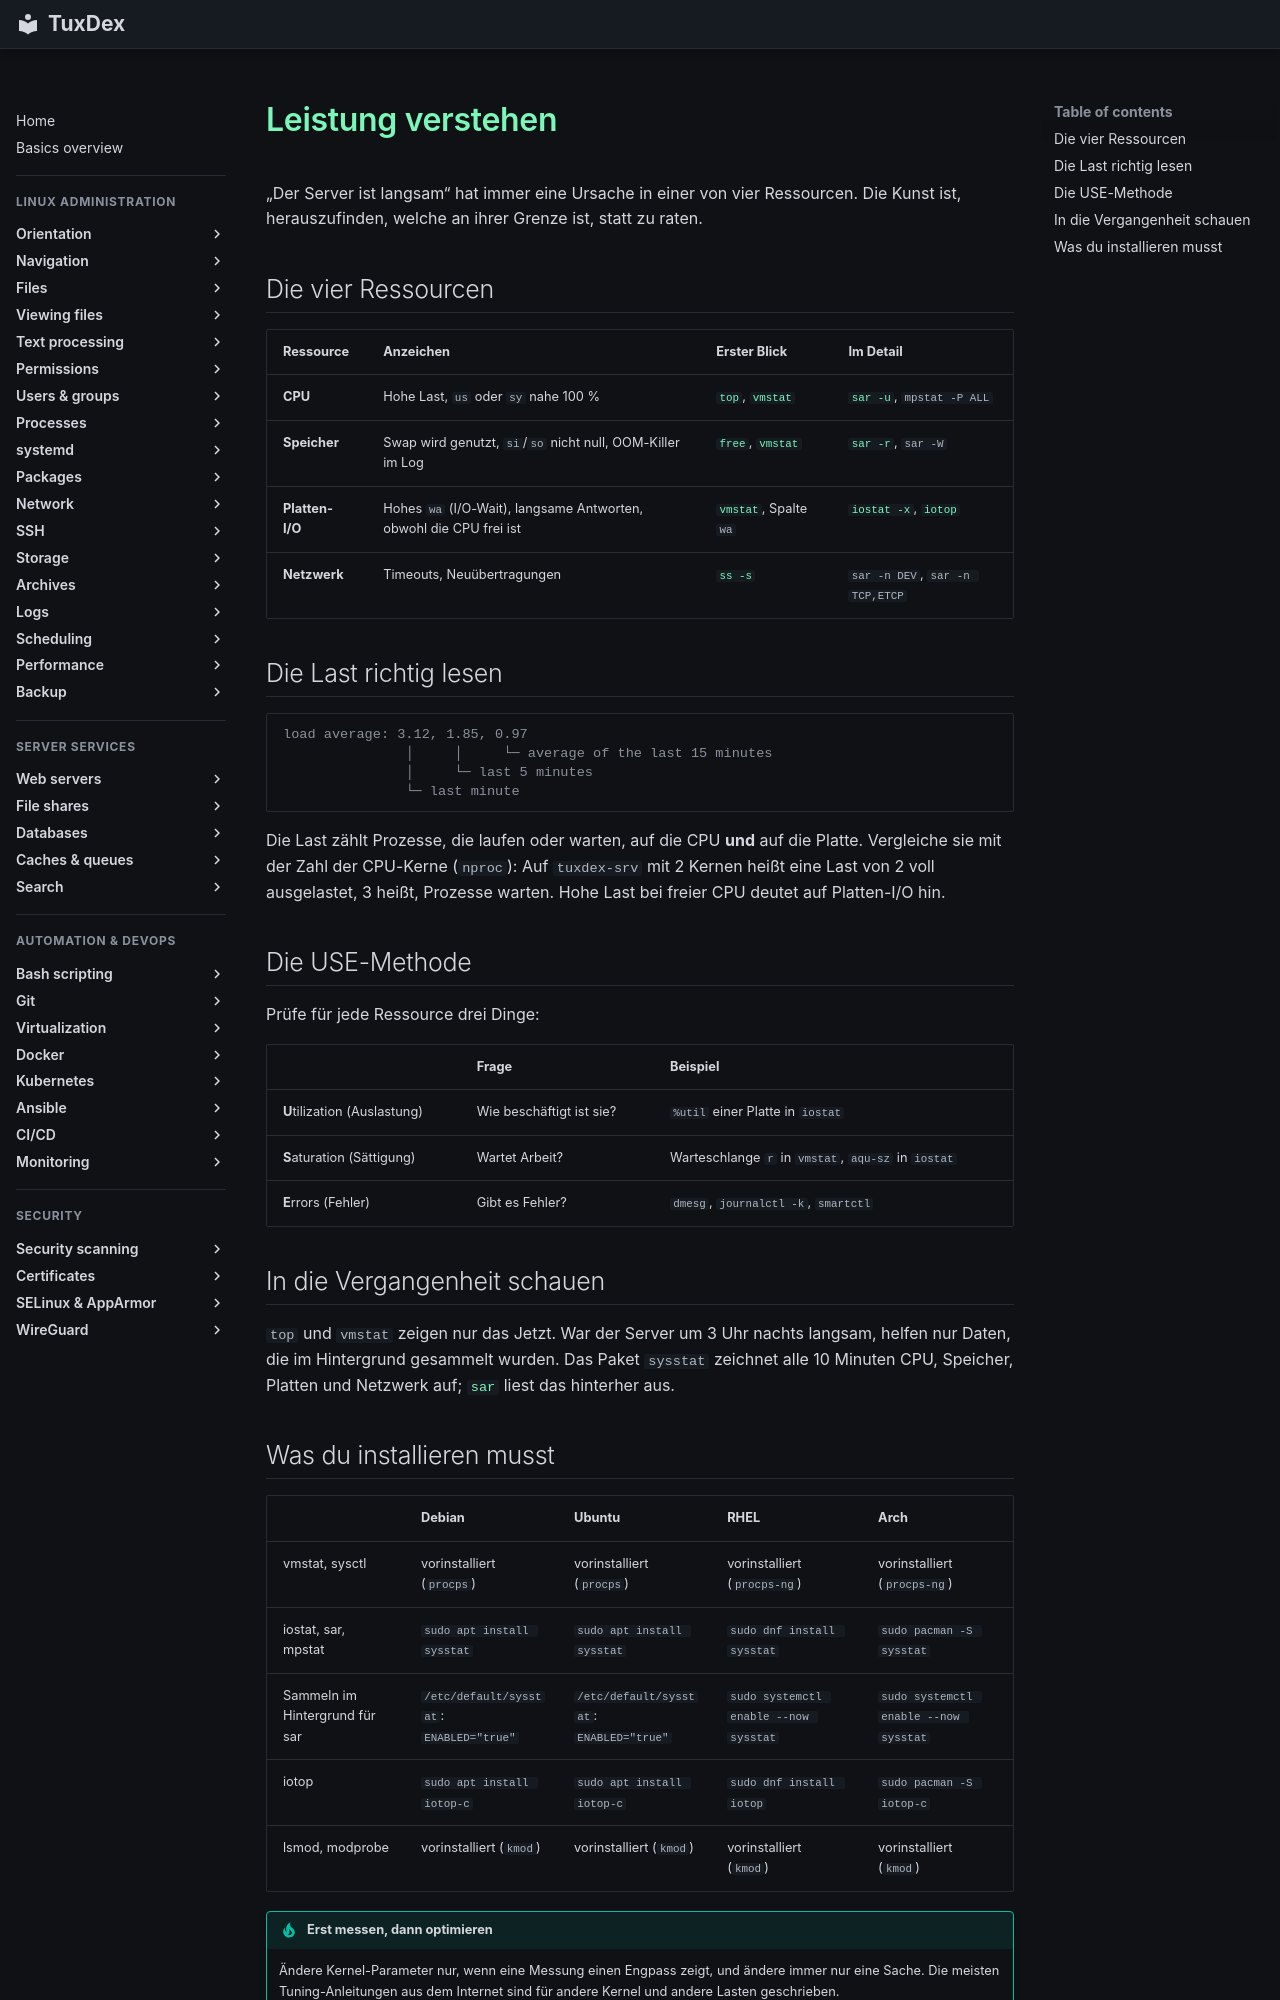

repository: Noxisan/tuxcodex · page: 27-performance/basics.de/index.html · generator: mkdocs

# Leistung verstehen

„Der Server ist langsam“ hat immer eine Ursache in einer von vier Ressourcen. Die Kunst ist,
herauszufinden, welche an ihrer Grenze ist, statt zu raten.

## Die vier Ressourcen

| Ressource | Anzeichen | Erster Blick | Im Detail |
|-----------|-----------|--------------|-----------|
| **CPU** | Hohe Last, `us` oder `sy` nahe 100 % | [`top`](../08-processes/top.md), [`vmstat`](vmstat.md) | [`sar -u`](sar.md), `mpstat -P ALL` |
| **Speicher** | Swap wird genutzt, `si`/`so` nicht null, OOM-Killer im Log | [`free`](../08-processes/free.md), [`vmstat`](vmstat.md) | [`sar -r`](sar.md), `sar -W` |
| **Platten-I/O** | Hohes `wa` (I/O-Wait), langsame Antworten, obwohl die CPU frei ist | [`vmstat`](vmstat.md), Spalte `wa` | [`iostat -x`](iostat.md), [`iotop`](iotop.md) |
| **Netzwerk** | Timeouts, Neuübertragungen | [`ss -s`](../11-network/ss.md) | `sar -n DEV`, `sar -n TCP,ETCP` |

## Die Last richtig lesen

```text
load average: 3.12, 1.85, 0.97
               │     │     └─ average of the last 15 minutes
               │     └─ last 5 minutes
               └─ last minute
```

Die Last zählt Prozesse, die laufen oder warten, auf die CPU **und** auf die Platte.
Vergleiche sie mit der Zahl der CPU-Kerne (`nproc`): Auf `tuxdex-srv` mit 2 Kernen heißt
eine Last von 2 voll ausgelastet, 3 heißt, Prozesse warten. Hohe Last bei freier CPU deutet
auf Platten-I/O hin.

## Die USE-Methode

Prüfe für jede Ressource drei Dinge:

| | Frage | Beispiel |
|---|-------|----------|
| **U**tilization (Auslastung) | Wie beschäftigt ist sie? | `%util` einer Platte in `iostat` |
| **S**aturation (Sättigung) | Wartet Arbeit? | Warteschlange `r` in `vmstat`, `aqu-sz` in `iostat` |
| **E**rrors (Fehler) | Gibt es Fehler? | `dmesg`, `journalctl -k`, `smartctl` |

## In die Vergangenheit schauen

`top` und `vmstat` zeigen nur das Jetzt. War der Server um 3 Uhr nachts langsam, helfen nur
Daten, die im Hintergrund gesammelt wurden. Das Paket `sysstat` zeichnet alle 10 Minuten
CPU, Speicher, Platten und Netzwerk auf; [`sar`](sar.md) liest das hinterher aus.
